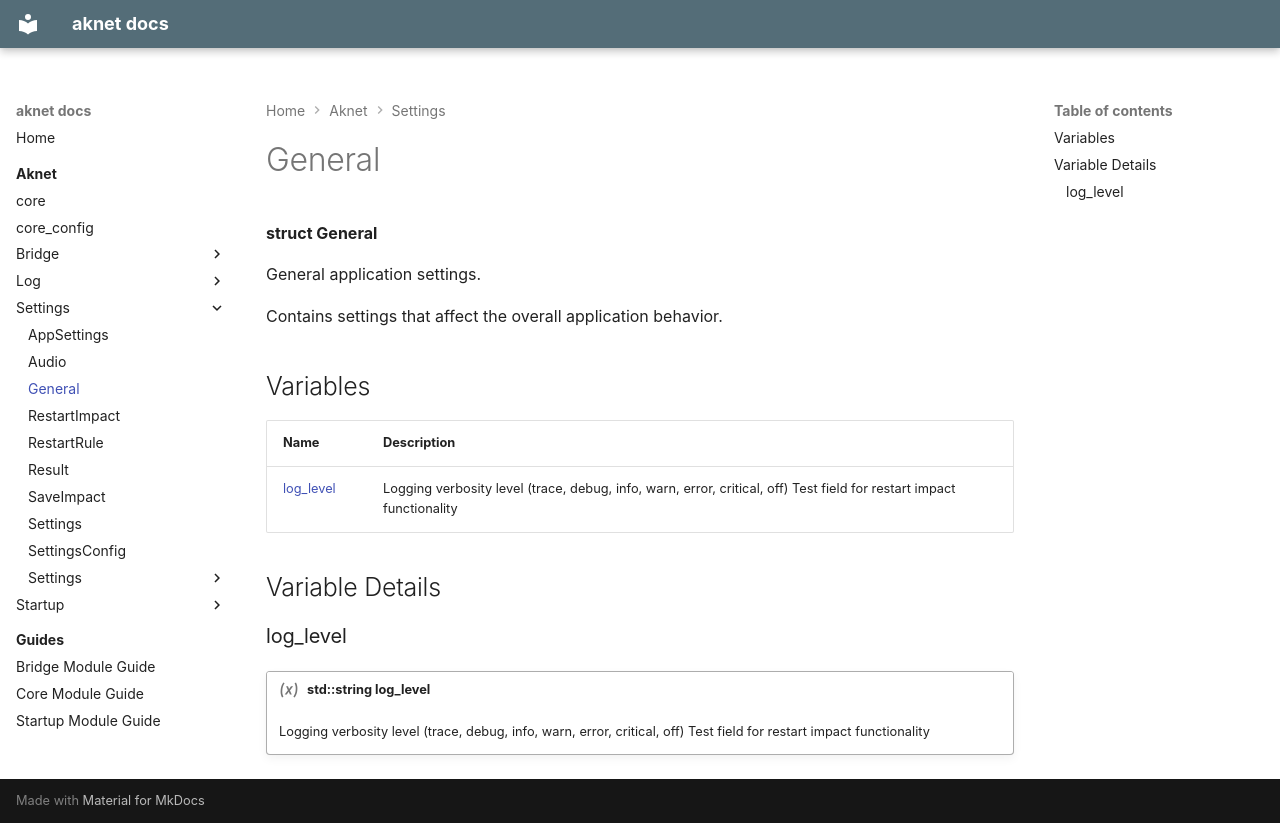

repository: nicolasdesilles/aknet · page: aknet/settings/General/index.html · generator: mkdocs

---
generator: doxide
---


# General

**struct General**

General application settings.

Contains settings that affect the overall application behavior.


## Variables

| Name | Description |
| ---- | ----------- |
| [log_level](#log_level) | Logging verbosity level (trace, debug, info, warn, error, critical, off) Test field for restart impact functionality  |

## Variable Details

### log_level<a name="log_level"></a>

!!! variable "std::string log_level"

    Logging verbosity level (trace, debug, info, warn, error, critical, off)
    Test field for restart impact functionality
    
